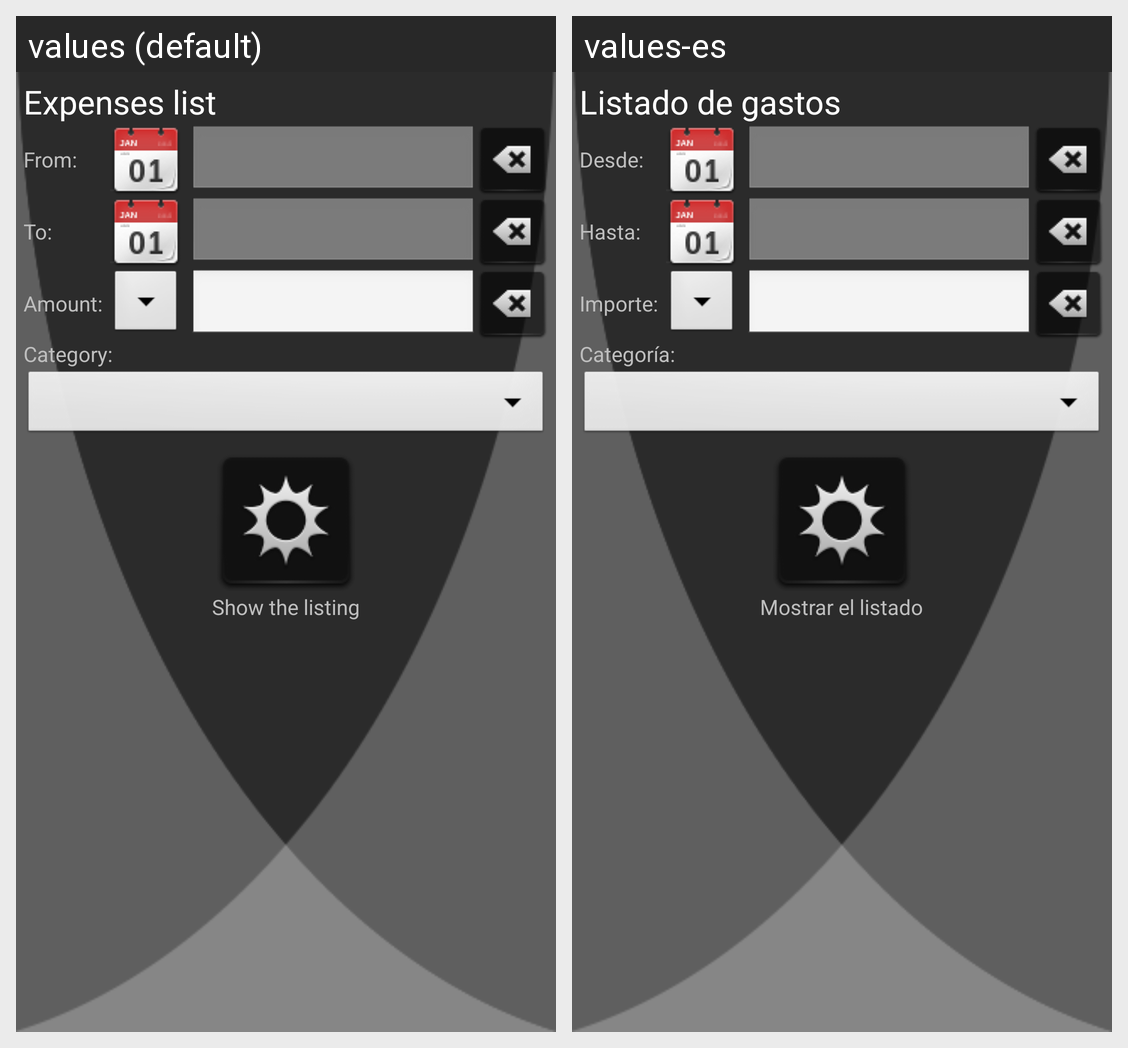

Strings drawn on this Android screen and how each of the app's shown locales translates them:
Android screen res/layout/reports.xml rendered under 2 locales, left to right: values (default), values-es. Device: Nexus 5 (rendered at 1080×1920; each locale shown at half size, 540×960, under a caption strip naming it); theme android:Theme.NoTitleBar.Fullscreen.
Strings drawn on this screen, with the default value and each locale's value (text and hints the layout hard-codes, and strings that could not be matched under every locale, appear in the picture but are not listed):

expenses_listing
  values: Expenses list
  values-es: Listado de gastos

from_
  values: From:
  values-es: Desde:

to_
  values: To:
  values-es: Hasta:

amount_
  values: Amount:
  values-es: Importe:

category_
  values: Category:
  values-es: Categoría:

show_listing
  values: Show the listing
  values-es: Mostrar el listado
